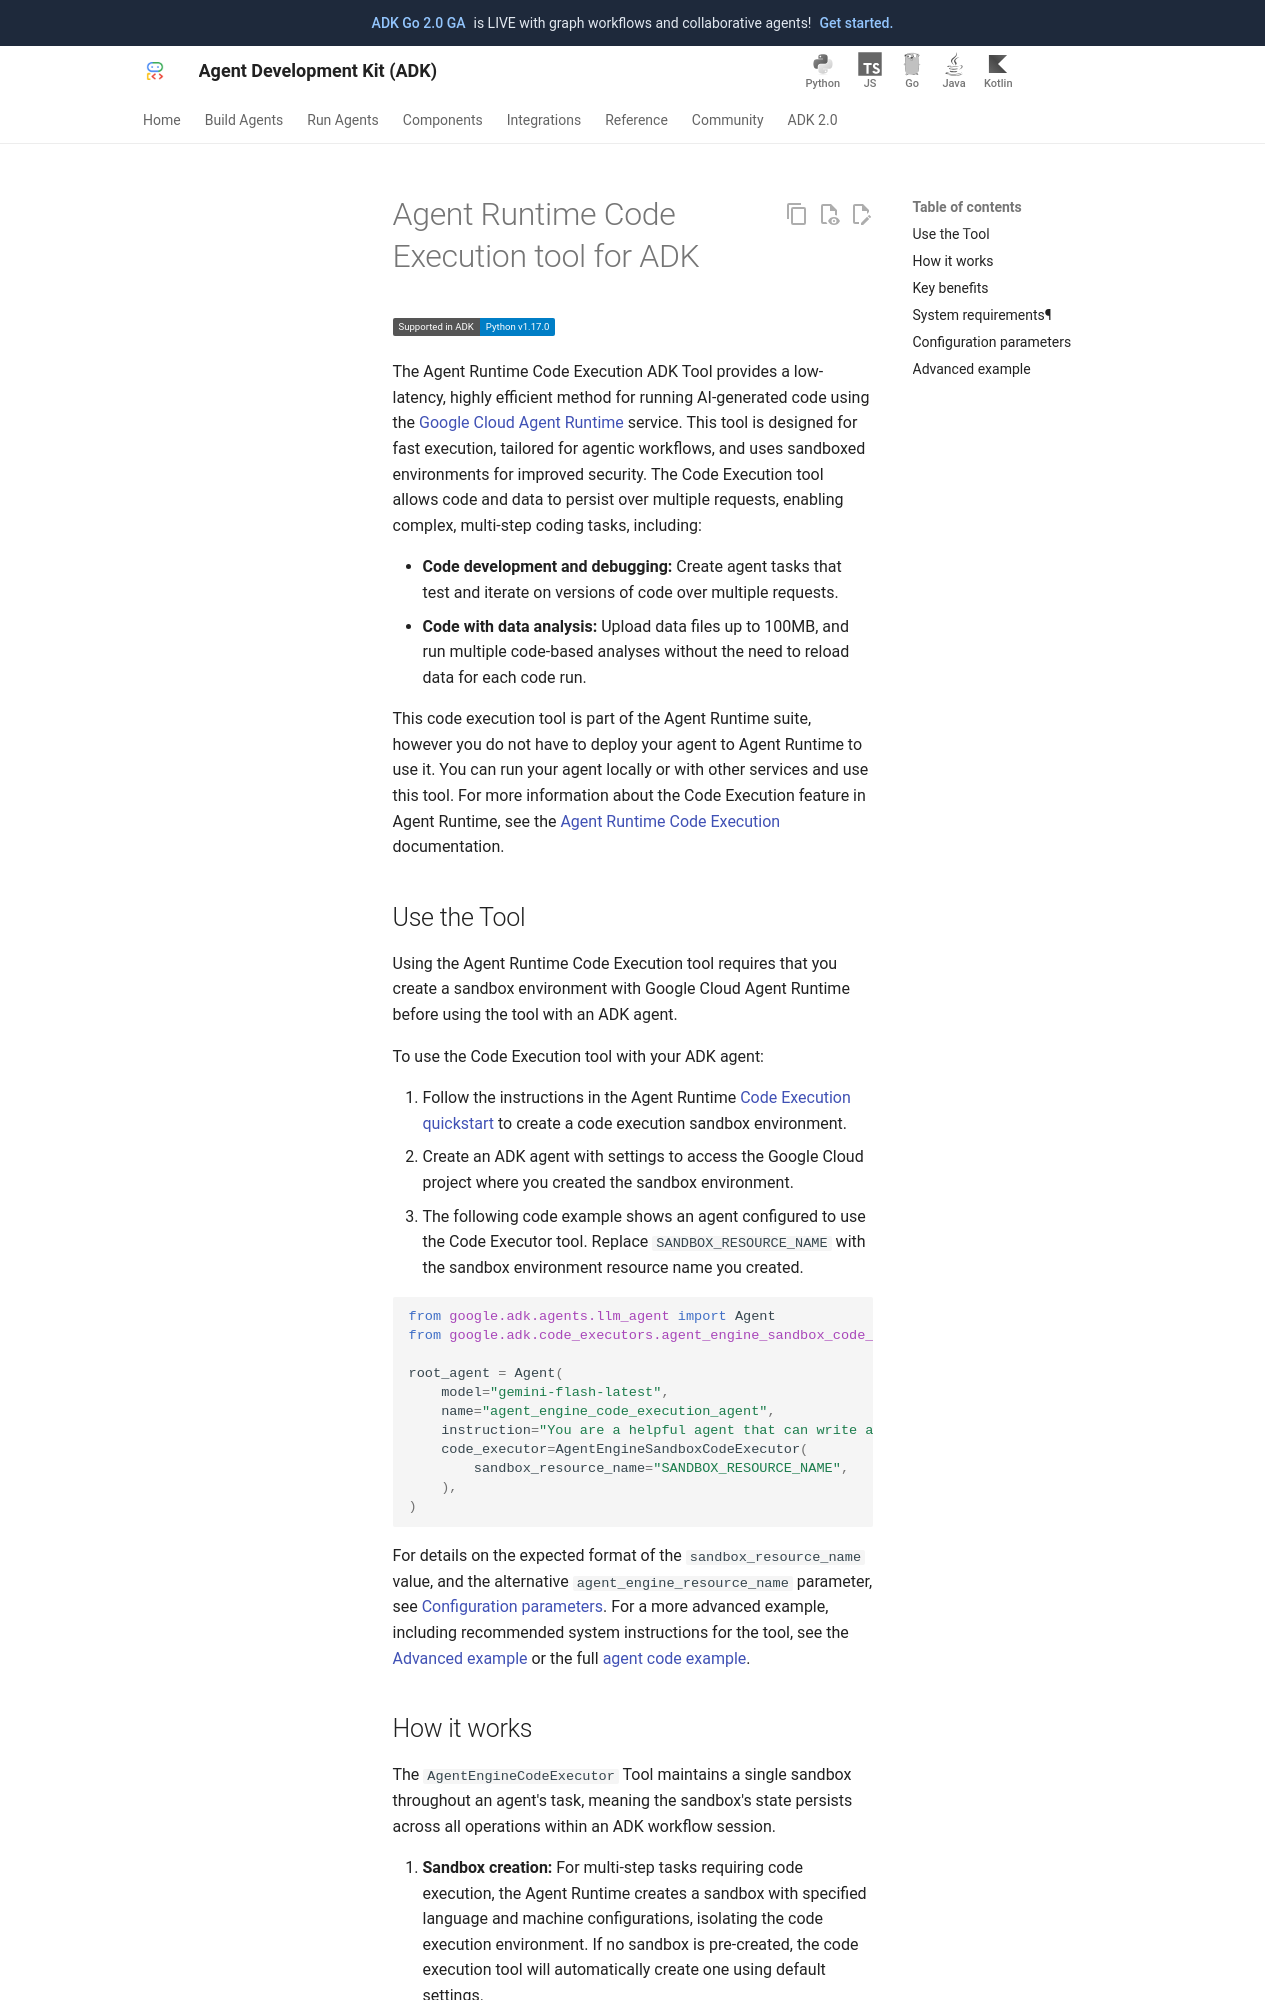

repository: MarinaM79/adk-docs · page: integrations/code-exec-agent-runtime/index.html · generator: mkdocs

---
catalog_title: Code Execution Tool with Agent Runtime
catalog_description: Run AI-generated code in a secure and scalable environment
catalog_icon: /integrations/assets/agent-platform.svg
catalog_tags: ["code", "google"]
---

# Agent Runtime Code Execution tool for ADK

<div class="language-support-tag">
  <span class="lst-supported">Supported in ADK</span><span class="lst-python">Python v1.17.0</span>
</div>

The Agent Runtime Code Execution ADK Tool provides a low-latency, highly
efficient method for running AI-generated code using the
[Google Cloud Agent Runtime](https://cloud.google.com/vertex-ai/generative-ai/docs/agent-engine/overview)
service. This tool is designed for fast execution, tailored for agentic workflows,
and uses sandboxed environments for improved security. The Code Execution tool
allows code and data to persist over multiple requests, enabling complex,
multi-step coding tasks, including:

-   **Code development and debugging:** Create agent tasks that test and
    iterate on versions of code over multiple requests.
-   **Code with data analysis:** Upload data files up to 100MB, and run
    multiple code-based analyses without the need to reload data for each code run.

This code execution tool is part of the Agent Runtime suite, however you do not
have to deploy your agent to Agent Runtime to use it. You can run your agent
locally or with other services and use this tool. For more information about the
Code Execution feature in Agent Runtime, see the
[Agent Runtime Code Execution](https://cloud.google.com/vertex-ai/generative-ai/docs/agent-engine/code-execution/overview)
documentation.


## Use the Tool

Using the Agent Runtime Code Execution tool requires that you create a sandbox
environment with Google Cloud Agent Runtime before using the tool with an ADK
agent.

To use the Code Execution tool with your ADK agent:

1.  Follow the instructions in the Agent Runtime
    [Code Execution quickstart](https://cloud.google.com/vertex-ai/generative-ai/docs/agent-engine/code-execution/quickstart)
    to create a code execution sandbox environment.
1.  Create an ADK agent with settings to access the Google Cloud project
    where you created the sandbox environment.
1.  The following code example shows an agent configured to use the Code
    Executor tool. Replace `SANDBOX_RESOURCE_NAME` with the sandbox environment
    resource name you created.

```python
from google.adk.agents.llm_agent import Agent
from google.adk.code_executors.agent_engine_sandbox_code_executor import AgentEngineSandboxCodeExecutor

root_agent = Agent(
    model="gemini-flash-latest",
    name="agent_engine_code_execution_agent",
    instruction="You are a helpful agent that can write and execute code to answer questions and solve problems.",
    code_executor=AgentEngineSandboxCodeExecutor(
        sandbox_resource_name="SANDBOX_RESOURCE_NAME",
    ),
)
```

For details on the expected format of the `sandbox_resource_name` value, and the
alternative `agent_engine_resource_name` parameter, see [Configuration
parameters](#config-parameters). For a more advanced example, including
recommended system instructions for the tool, see the [Advanced
example](#advanced-example) or the full
[agent code example](https://github.com/google/adk-python/tree/main/contributing/samples/code_execution/agent_engine_code_execution).
